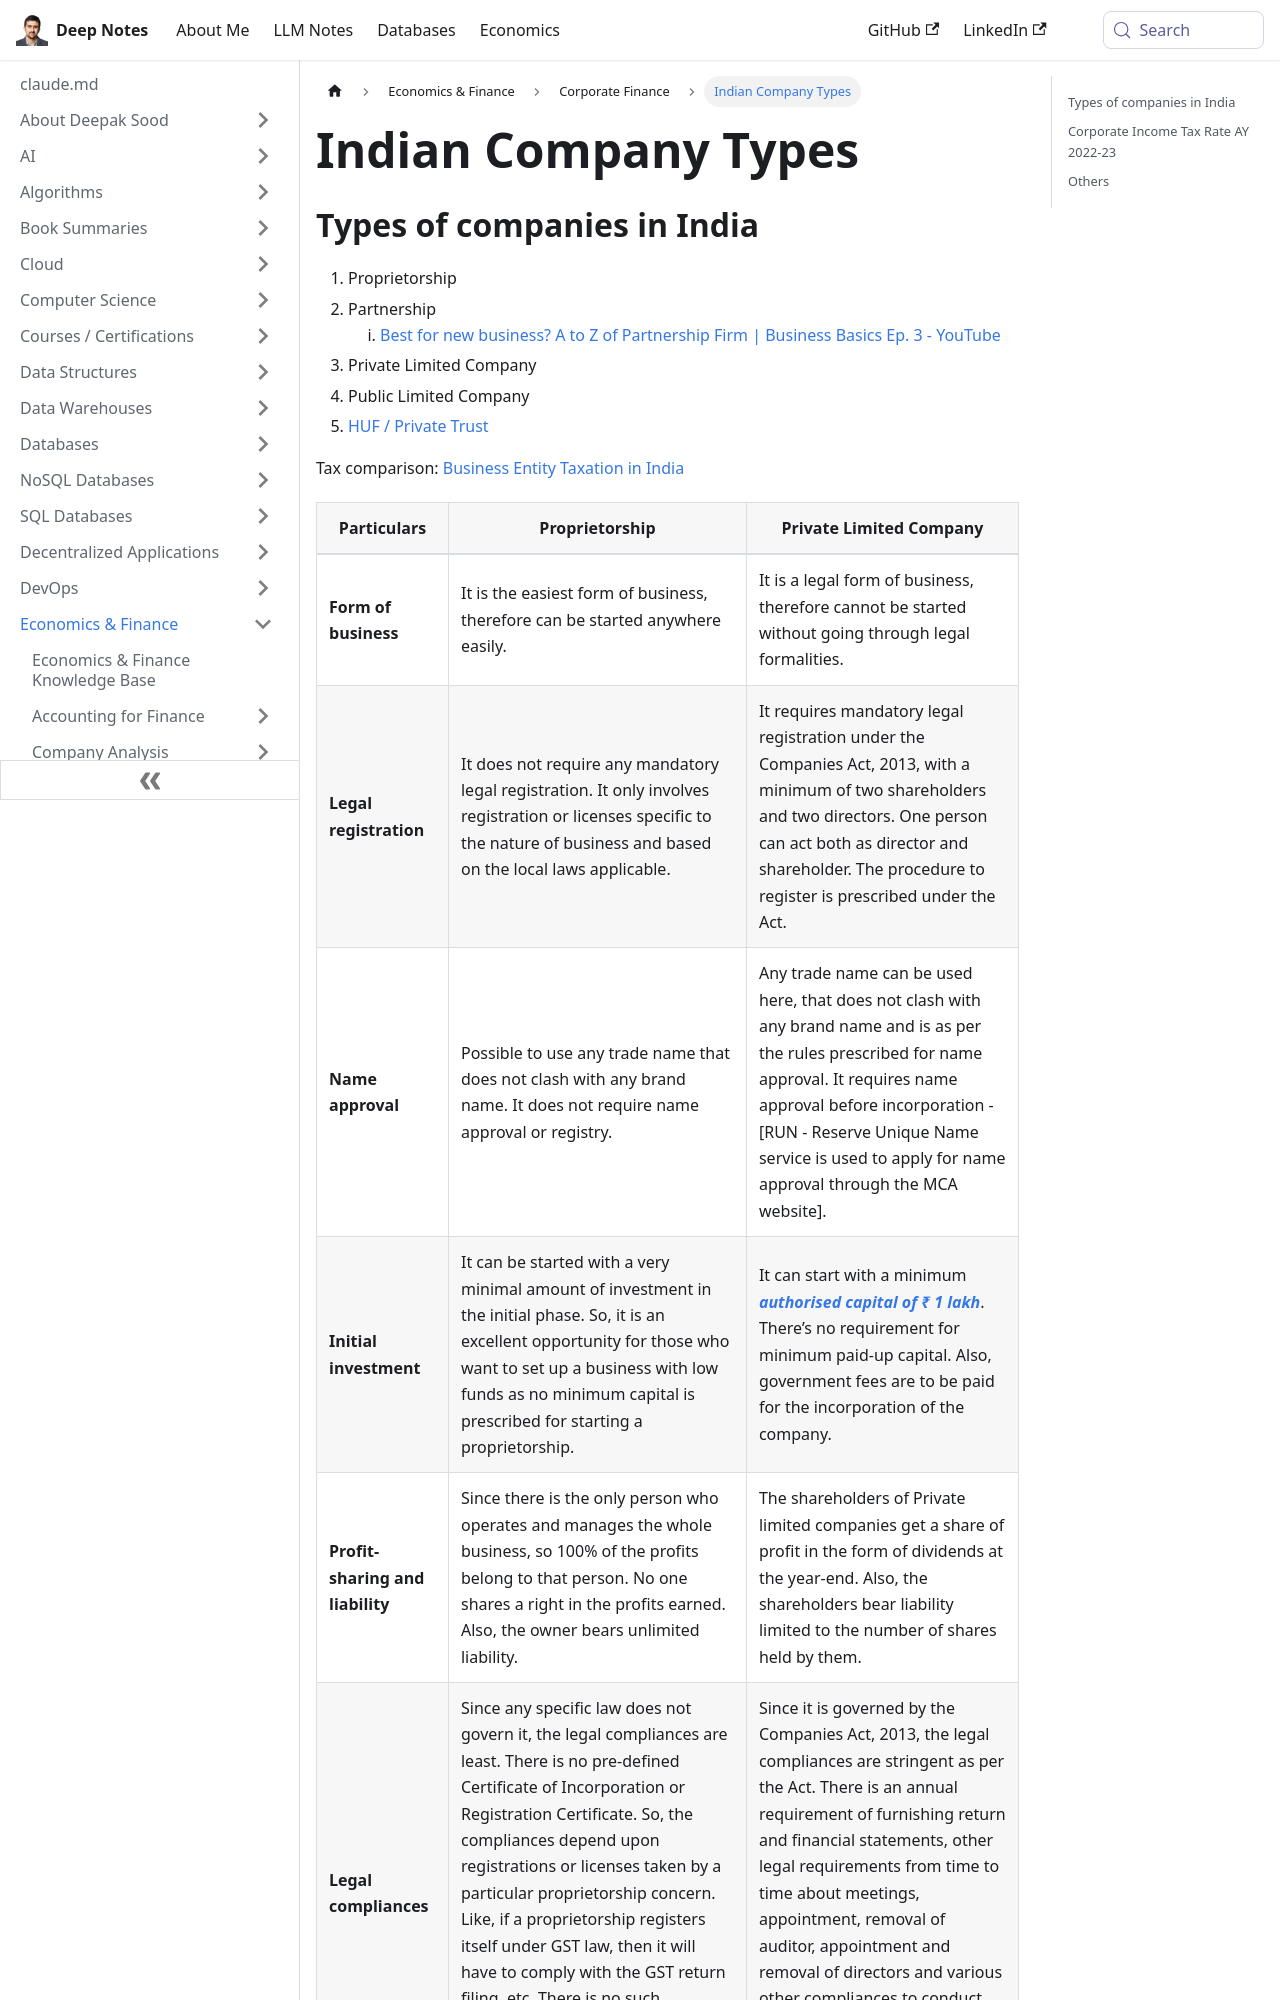

repository: deepaksood619/deepaksood619.github.io · page: economics/corporate-finance/indian-company-types/index.html · generator: docusaurus

---
slug: /economics/corporate-finance/indian-company-types
title: Indian Company Types
description: Explore various types of companies in India, including proprietorships, partnerships, private and public limited companies, and more, to find the best fit for your business.
created: 2023-07-12
updated: 2026-06-09
---
